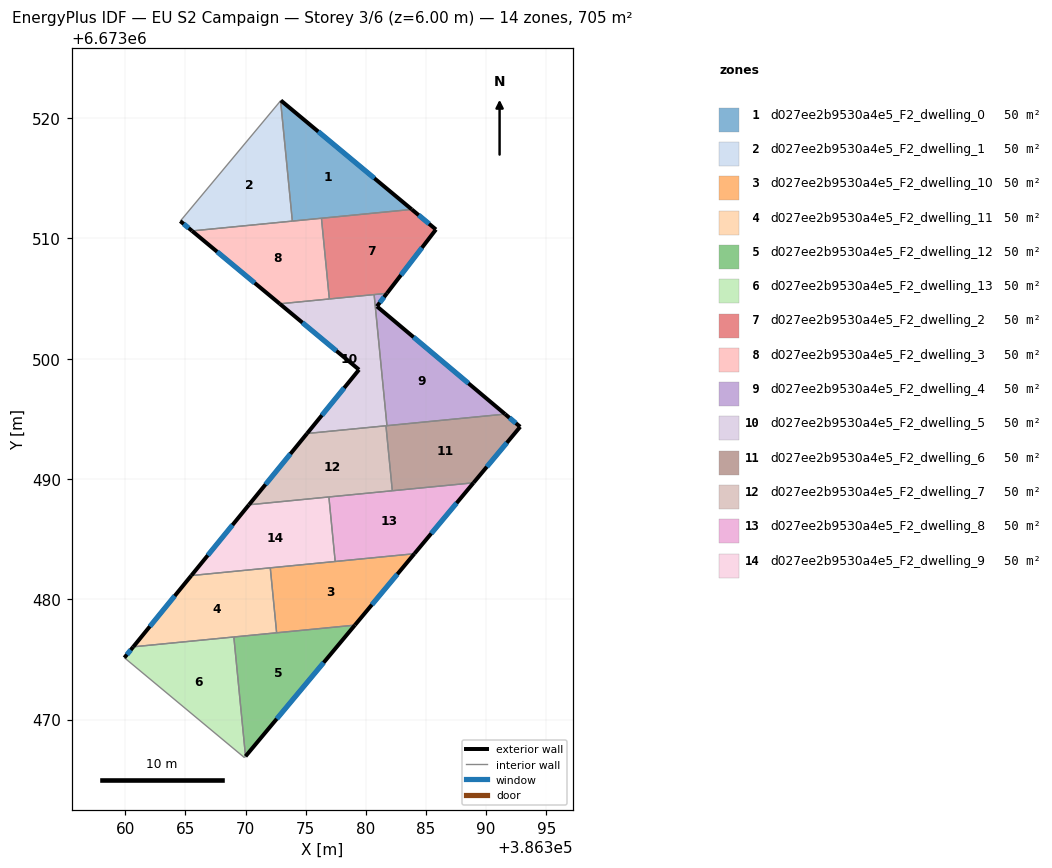
=== STOREY PLAN SPEC (per zone: floor XY polygon, exterior-wall plan segments, windows/doors) ===
zone 1: d027ee2b9530a4e5_F2_dwelling_0  (50.4 m²)
  floor: (386383.82, 6673512.41) (386373.89, 6673511.44) (386372.91, 6673521.44) (386372.93, 6673521.47)
  exterior wall: (386383.82, 6673512.41) – (386372.93, 6673521.47)  [14.2 m]
    window: (386380.71, 6673515.00) – (386376.04, 6673518.88)  [7.8 m²]
  interior walls: 4
zone 2: d027ee2b9530a4e5_F2_dwelling_1  (50.4 m²)
  floor: (386372.91, 6673521.44) (386373.89, 6673511.44) (386365.55, 6673510.62) (386364.57, 6673511.44)
  exterior wall: (386364.57, 6673511.44) – (386365.55, 6673510.62)  [1.3 m]
    window: (386364.85, 6673511.21) – (386365.27, 6673510.86)  [0.7 m²]
  interior walls: 3
zone 3: d027ee2b9530a4e5_F2_dwelling_10  (50.4 m²)
  floor: (386384.03, 6673483.79) (386379.09, 6673477.85) (386372.58, 6673477.22) (386372.05, 6673482.62)
  exterior wall: (386379.09, 6673477.85) – (386384.03, 6673483.79)  [7.7 m]
    window: (386380.50, 6673479.55) – (386382.62, 6673482.09)  [4.3 m²]
  interior walls: 4
zone 4: d027ee2b9530a4e5_F2_dwelling_11  (50.4 m²)
  floor: (386372.05, 6673482.62) (386372.58, 6673477.22) (386360.66, 6673476.05) (386365.49, 6673481.97)
  exterior wall: (386365.49, 6673481.97) – (386360.66, 6673476.05)  [7.6 m]
    window: (386364.11, 6673480.28) – (386362.04, 6673477.74)  [4.2 m²]
  interior walls: 4
zone 5: d027ee2b9530a4e5_F2_dwelling_12  (50.4 m²)
  floor: (386379.09, 6673477.85) (386370.00, 6673466.95) (386369.03, 6673476.87)
  exterior wall: (386370.00, 6673466.95) – (386379.09, 6673477.85)  [14.2 m]
    window: (386372.59, 6673470.06) – (386376.49, 6673474.74)  [7.8 m²]
  interior walls: 3
zone 6: d027ee2b9530a4e5_F2_dwelling_13  (50.4 m²)
  floor: (386369.03, 6673476.87) (386370.00, 6673466.95) (386369.91, 6673466.84) (386359.93, 6673475.14) (386360.66, 6673476.05)
  exterior wall: (386360.66, 6673476.05) – (386359.93, 6673475.14)  [1.2 m]
    window: (386360.45, 6673475.79) – (386360.14, 6673475.40)  [0.6 m²]
  interior walls: 4
zone 7: d027ee2b9530a4e5_F2_dwelling_2  (50.4 m²)
  floor: (386385.83, 6673510.74) (386381.75, 6673505.44) (386376.96, 6673504.97) (386376.31, 6673511.68) (386383.82, 6673512.41)
  exterior wall: (386385.83, 6673510.74) – (386383.82, 6673512.41)  [2.6 m]
    window: (386385.25, 6673511.22) – (386384.39, 6673511.93)  [1.4 m²]
  exterior wall: (386381.75, 6673505.44) – (386385.83, 6673510.74)  [6.7 m]
    window: (386382.92, 6673506.95) – (386384.66, 6673509.23)  [3.7 m²]
  interior walls: 4
zone 8: d027ee2b9530a4e5_F2_dwelling_3  (50.4 m²)
  floor: (386376.31, 6673511.68) (386376.96, 6673504.97) (386372.84, 6673504.57) (386365.55, 6673510.62)
  exterior wall: (386365.55, 6673510.62) – (386372.84, 6673504.57)  [9.5 m]
    window: (386367.64, 6673508.89) – (386370.76, 6673506.30)  [5.2 m²]
  interior walls: 4
zone 9: d027ee2b9530a4e5_F2_dwelling_4  (50.4 m²)
  floor: (386381.75, 6673505.44) (386380.92, 6673504.35) (386391.58, 6673495.40) (386381.75, 6673494.43) (386380.69, 6673505.33)
  exterior wall: (386380.92, 6673504.35) – (386381.75, 6673505.44)  [1.4 m]
    window: (386381.16, 6673504.66) – (386381.51, 6673505.13)  [0.8 m²]
  exterior wall: (386391.58, 6673495.40) – (386380.92, 6673504.35)  [13.9 m]
    window: (386388.53, 6673497.96) – (386383.96, 6673501.79)  [7.7 m²]
  interior walls: 3
zone 10: d027ee2b9530a4e5_F2_dwelling_5  (50.4 m²)
  floor: (386380.69, 6673505.33) (386381.75, 6673494.43) (386375.11, 6673493.79) (386379.43, 6673499.09) (386372.84, 6673504.57)
  exterior wall: (386372.84, 6673504.57) – (386379.43, 6673499.09)  [8.6 m]
    window: (386374.73, 6673503.00) – (386377.55, 6673500.65)  [4.7 m²]
  exterior wall: (386379.43, 6673499.09) – (386375.11, 6673493.79)  [6.8 m]
    window: (386378.20, 6673497.57) – (386376.35, 6673495.30)  [3.8 m²]
  interior walls: 5
zone 11: d027ee2b9530a4e5_F2_dwelling_6  (50.4 m²)
  floor: (386392.83, 6673494.34) (386388.95, 6673489.68) (386382.20, 6673489.03) (386381.67, 6673494.43) (386391.58, 6673495.40)
  exterior wall: (386388.95, 6673489.68) – (386392.83, 6673494.34)  [6.1 m]
    window: (386390.06, 6673491.02) – (386391.72, 6673493.01)  [3.3 m²]
  exterior wall: (386392.83, 6673494.34) – (386391.58, 6673495.40)  [1.6 m]
    window: (386392.47, 6673494.64) – (386391.93, 6673495.09)  [0.9 m²]
  interior walls: 4
zone 12: d027ee2b9530a4e5_F2_dwelling_7  (50.4 m²)
  floor: (386381.67, 6673494.43) (386382.20, 6673489.03) (386370.28, 6673487.86) (386375.11, 6673493.79)
  exterior wall: (386375.11, 6673493.79) – (386370.28, 6673487.86)  [7.6 m]
    window: (386373.73, 6673492.09) – (386371.66, 6673489.55)  [4.2 m²]
  interior walls: 4
zone 13: d027ee2b9530a4e5_F2_dwelling_8  (50.4 m²)
  floor: (386388.95, 6673489.68) (386384.03, 6673483.79) (386377.45, 6673483.14) (386376.93, 6673488.51)
  exterior wall: (386384.03, 6673483.79) – (386388.95, 6673489.68)  [7.7 m]
    window: (386385.44, 6673485.47) – (386387.54, 6673488.00)  [4.2 m²]
  interior walls: 4
zone 14: d027ee2b9530a4e5_F2_dwelling_9  (50.4 m²)
  floor: (386376.93, 6673488.51) (386377.45, 6673483.14) (386365.49, 6673481.97) (386370.28, 6673487.86)
  exterior wall: (386370.28, 6673487.86) – (386365.49, 6673481.97)  [7.6 m]
    window: (386368.91, 6673486.18) – (386366.86, 6673483.66)  [4.2 m²]
  interior walls: 4

=== DERIVED (storey summary) ===
Building: EU S2 Campaign
Storey: 3 of 6  (floor level z = 6.00 m)
Storey gross floor area: 705.3 m²
Zones on this storey: 14
  - d027ee2b9530a4e5_F2_dwelling_0: floor 50.4 m²; exterior wall 14.2 m (42.5 m²); 1 window(s) 7.8 m²; WWR 18.4%
  - d027ee2b9530a4e5_F2_dwelling_1: floor 50.4 m²; exterior wall 1.3 m (3.8 m²); 1 window(s) 0.7 m²; WWR 18.4%
  - d027ee2b9530a4e5_F2_dwelling_10: floor 50.4 m²; exterior wall 7.7 m (23.2 m²); 1 window(s) 4.3 m²; WWR 18.4%
  - d027ee2b9530a4e5_F2_dwelling_11: floor 50.4 m²; exterior wall 7.6 m (22.9 m²); 1 window(s) 4.2 m²; WWR 18.4%
  - d027ee2b9530a4e5_F2_dwelling_12: floor 50.4 m²; exterior wall 14.2 m (42.6 m²); 1 window(s) 7.8 m²; WWR 18.4%
  - d027ee2b9530a4e5_F2_dwelling_13: floor 50.4 m²; exterior wall 1.2 m (3.5 m²); 1 window(s) 0.6 m²; WWR 18.4%
  - d027ee2b9530a4e5_F2_dwelling_2: floor 50.4 m²; exterior wall 9.3 m (27.9 m²); 2 window(s) 5.1 m²; WWR 18.4%
  - d027ee2b9530a4e5_F2_dwelling_3: floor 50.4 m²; exterior wall 9.5 m (28.4 m²); 1 window(s) 5.2 m²; WWR 18.4%
  - d027ee2b9530a4e5_F2_dwelling_4: floor 50.4 m²; exterior wall 15.3 m (45.9 m²); 2 window(s) 8.4 m²; WWR 18.4%
  - d027ee2b9530a4e5_F2_dwelling_5: floor 50.4 m²; exterior wall 15.4 m (46.2 m²); 2 window(s) 8.5 m²; WWR 18.4%
  - d027ee2b9530a4e5_F2_dwelling_6: floor 50.4 m²; exterior wall 7.7 m (23.1 m²); 2 window(s) 4.2 m²; WWR 18.4%
  - d027ee2b9530a4e5_F2_dwelling_7: floor 50.4 m²; exterior wall 7.6 m (22.9 m²); 1 window(s) 4.2 m²; WWR 18.4%
  - d027ee2b9530a4e5_F2_dwelling_8: floor 50.4 m²; exterior wall 7.7 m (23.0 m²); 1 window(s) 4.2 m²; WWR 18.4%
  - d027ee2b9530a4e5_F2_dwelling_9: floor 50.4 m²; exterior wall 7.6 m (22.8 m²); 1 window(s) 4.2 m²; WWR 18.4%
Zone adjacency (shared interzone walls):
  - d027ee2b9530a4e5_F2_dwelling_0 ↔ d027ee2b9530a4e5_F2_dwelling_1
  - d027ee2b9530a4e5_F2_dwelling_0 ↔ d027ee2b9530a4e5_F2_dwelling_2
  - d027ee2b9530a4e5_F2_dwelling_0 ↔ d027ee2b9530a4e5_F2_dwelling_3
  - d027ee2b9530a4e5_F2_dwelling_1 ↔ d027ee2b9530a4e5_F2_dwelling_3
  - d027ee2b9530a4e5_F2_dwelling_10 ↔ d027ee2b9530a4e5_F2_dwelling_11
  - d027ee2b9530a4e5_F2_dwelling_10 ↔ d027ee2b9530a4e5_F2_dwelling_12
  - d027ee2b9530a4e5_F2_dwelling_10 ↔ d027ee2b9530a4e5_F2_dwelling_8
  - d027ee2b9530a4e5_F2_dwelling_10 ↔ d027ee2b9530a4e5_F2_dwelling_9
  - d027ee2b9530a4e5_F2_dwelling_11 ↔ d027ee2b9530a4e5_F2_dwelling_12
  - d027ee2b9530a4e5_F2_dwelling_11 ↔ d027ee2b9530a4e5_F2_dwelling_13
  - d027ee2b9530a4e5_F2_dwelling_11 ↔ d027ee2b9530a4e5_F2_dwelling_9
  - d027ee2b9530a4e5_F2_dwelling_12 ↔ d027ee2b9530a4e5_F2_dwelling_13
  - d027ee2b9530a4e5_F2_dwelling_2 ↔ d027ee2b9530a4e5_F2_dwelling_3
  - d027ee2b9530a4e5_F2_dwelling_2 ↔ d027ee2b9530a4e5_F2_dwelling_4
  - d027ee2b9530a4e5_F2_dwelling_2 ↔ d027ee2b9530a4e5_F2_dwelling_5
  - d027ee2b9530a4e5_F2_dwelling_3 ↔ d027ee2b9530a4e5_F2_dwelling_5
  - d027ee2b9530a4e5_F2_dwelling_4 ↔ d027ee2b9530a4e5_F2_dwelling_5
  - d027ee2b9530a4e5_F2_dwelling_4 ↔ d027ee2b9530a4e5_F2_dwelling_6
  - d027ee2b9530a4e5_F2_dwelling_5 ↔ d027ee2b9530a4e5_F2_dwelling_6
  - d027ee2b9530a4e5_F2_dwelling_5 ↔ d027ee2b9530a4e5_F2_dwelling_7
  - d027ee2b9530a4e5_F2_dwelling_6 ↔ d027ee2b9530a4e5_F2_dwelling_7
  - d027ee2b9530a4e5_F2_dwelling_6 ↔ d027ee2b9530a4e5_F2_dwelling_8
  - d027ee2b9530a4e5_F2_dwelling_7 ↔ d027ee2b9530a4e5_F2_dwelling_8
  - d027ee2b9530a4e5_F2_dwelling_7 ↔ d027ee2b9530a4e5_F2_dwelling_9
  - d027ee2b9530a4e5_F2_dwelling_8 ↔ d027ee2b9530a4e5_F2_dwelling_9